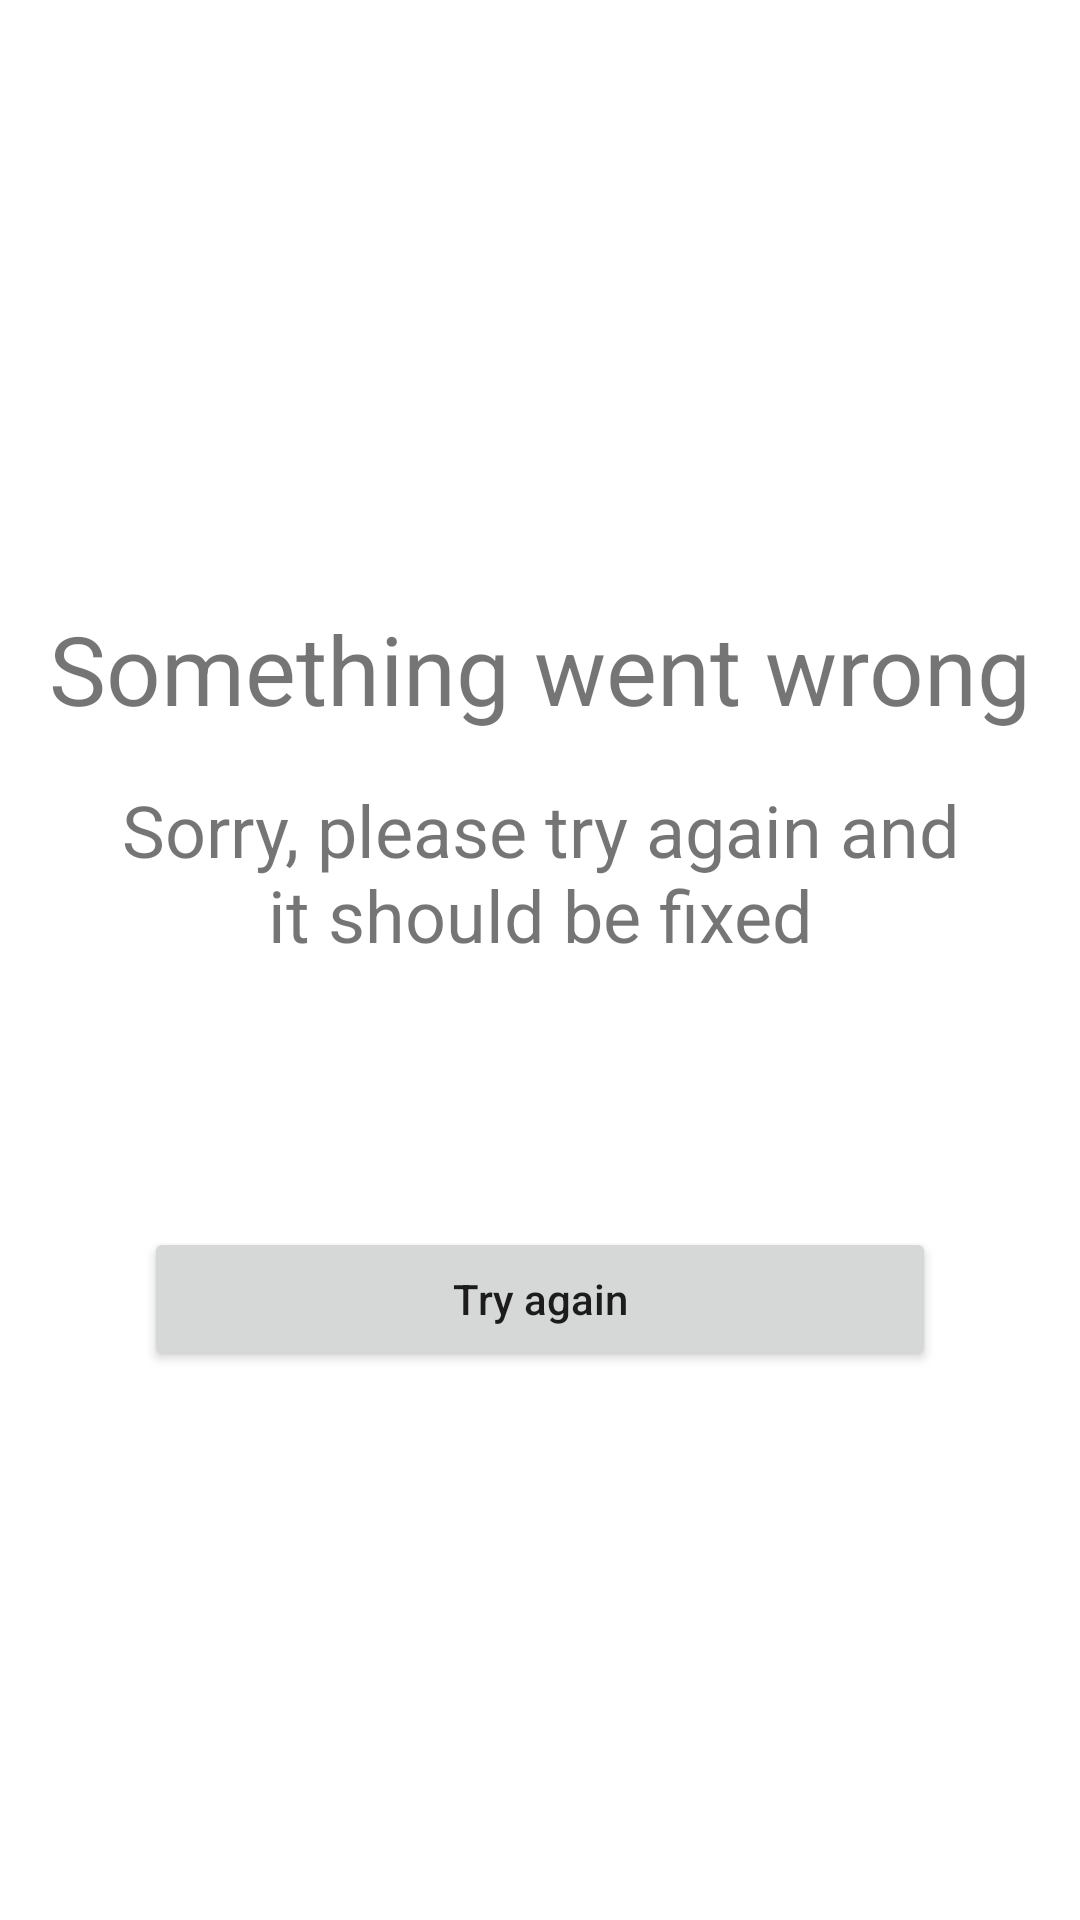

Write the Android layout XML for this screen, with the resource values it uses.
<!-- AndroidManifest.xml: application theme Theme.MyPokeDex -->
<!-- res/layout/pokedex_general_error.xml -->
<?xml version="1.0" encoding="utf-8"?>
<layout xmlns:android="http://schemas.android.com/apk/res/android"
    xmlns:app="http://schemas.android.com/apk/res-auto">

    <data>

    </data>

    <androidx.constraintlayout.widget.ConstraintLayout
        android:id="@+id/generalIssues"
        android:layout_width="match_parent"
        android:layout_height="match_parent">

        <TextView
            android:id="@+id/textView4"
            android:layout_width="wrap_content"
            android:layout_height="wrap_content"
            android:layout_marginStart="16dp"
            android:layout_marginTop="24dp"
            android:layout_marginEnd="16dp"
            android:paddingTop="26dp"
            android:text="@string/something_went_wrong_title"
            android:textAlignment="center"
            android:textSize="32sp"
            app:layout_constraintBottom_toTopOf="@+id/textView5"
            app:layout_constraintEnd_toEndOf="parent"
            app:layout_constraintHorizontal_bias="0.5"
            app:layout_constraintStart_toStartOf="parent"
            app:layout_constraintTop_toTopOf="parent"
            app:layout_constraintVertical_chainStyle="packed" />

        <TextView
            android:id="@+id/textView5"
            android:layout_width="0dp"
            android:layout_height="wrap_content"
            android:layout_marginStart="32dp"
            android:layout_marginTop="16dp"
            android:layout_marginEnd="32dp"
            android:text="@string/general_error_description"
            android:textAlignment="center"
            android:textSize="24sp"
            app:layout_constraintBottom_toTopOf="@+id/imageView3"
            app:layout_constraintEnd_toEndOf="parent"
            app:layout_constraintHorizontal_bias="0.0"
            app:layout_constraintStart_toStartOf="parent"
            app:layout_constraintTop_toBottomOf="@+id/textView4" />

        <ImageView
            android:id="@+id/imageView3"
            android:layout_width="wrap_content"
            android:layout_height="wrap_content"
            android:layout_marginTop="32dp"
            app:layout_constraintBottom_toTopOf="@+id/reload"
            app:layout_constraintEnd_toEndOf="@+id/textView5"
            app:layout_constraintHorizontal_bias="0.5"
            app:layout_constraintStart_toStartOf="@+id/textView5"
            app:layout_constraintTop_toBottomOf="@+id/textView5"
            app:srcCompat="@drawable/ic_error_outline"
            android:contentDescription="@string/general_error_icon_description" />

        <Button
            android:id="@+id/reload"
            android:layout_width="0dp"
            android:layout_height="wrap_content"
            android:layout_marginStart="16dp"
            android:layout_marginTop="56dp"
            android:layout_marginEnd="16dp"
            android:layout_marginBottom="32dp"
            android:text="@string/try_again_button"
            android:textAllCaps="false"
            app:layout_constraintBottom_toBottomOf="parent"
            app:layout_constraintEnd_toEndOf="@+id/textView5"
            app:layout_constraintHorizontal_bias="0.5"
            app:layout_constraintStart_toStartOf="@+id/textView5"
            app:layout_constraintTop_toBottomOf="@+id/imageView3" />
    </androidx.constraintlayout.widget.ConstraintLayout>
</layout>
<!-- resources referenced by this layout -->
<resources>
  <string name="general_error_description">Sorry, please try again and it should be fixed</string>
  <string name="general_error_icon_description">general error icon</string>
  <string name="something_went_wrong_title">Something went wrong</string>
  <string name="try_again_button">Try again</string>
  <style name="Theme.MyPokeDex" parent="Theme.MaterialComponents.DayNight.DarkActionBar">
          
          <item name="colorPrimary">@color/dark_blue</item>
          <item name="colorPrimaryVariant">@color/light_blue</item>
          <item name="colorOnPrimary">@color/white</item>
          
          <item name="colorSecondary">@color/teal_200</item>
          <item name="colorSecondaryVariant">@color/teal_700</item>
          <item name="colorOnSecondary">@color/black</item>
          
          <item name="android:statusBarColor">?attr/colorPrimaryVariant</item>
          
      </style>
  <color name="dark_blue">#001A42</color>
  <color name="light_blue">#8EBBFF</color>
  <color name="white">#FFFFFFFF</color>
  <color name="teal_200">#FF03DAC5</color>
  <color name="teal_700">#FF018786</color>
  <color name="black">#FF000000</color>
</resources>
